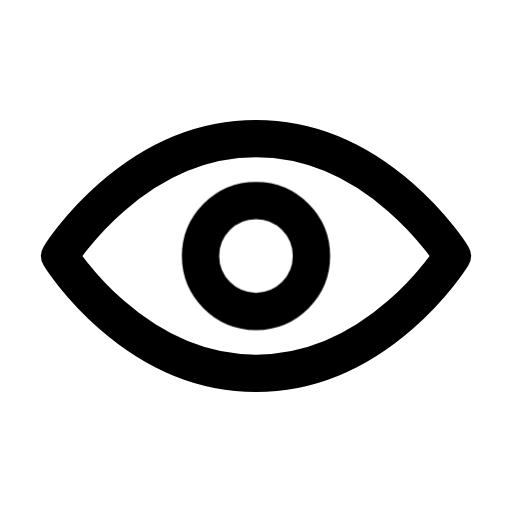
t = 0.00 s
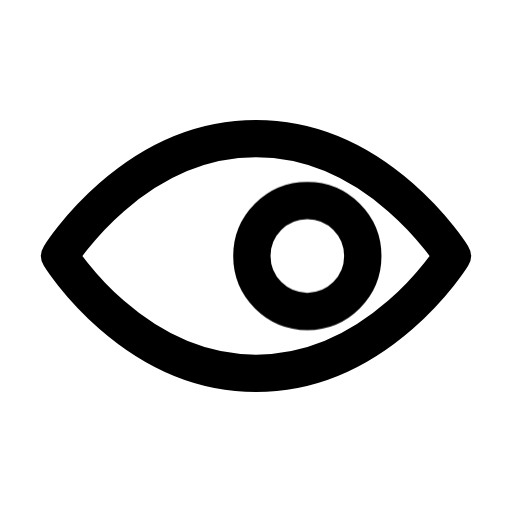
t = 0.13 s
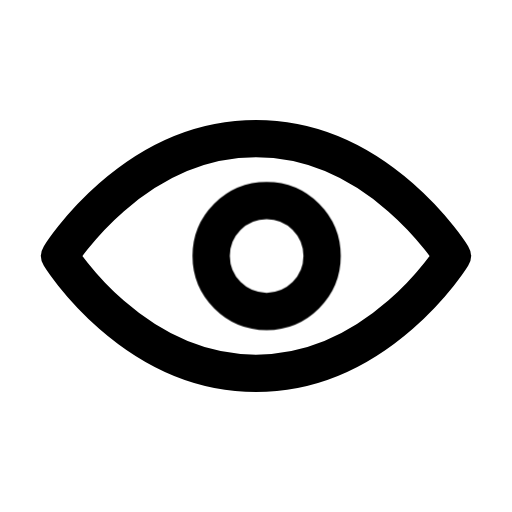
t = 0.28 s
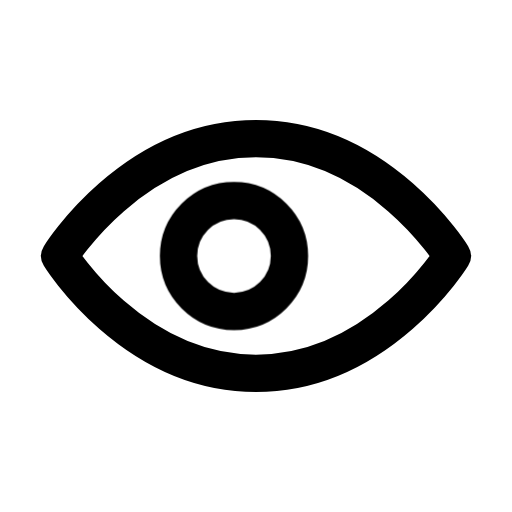
t = 0.44 s
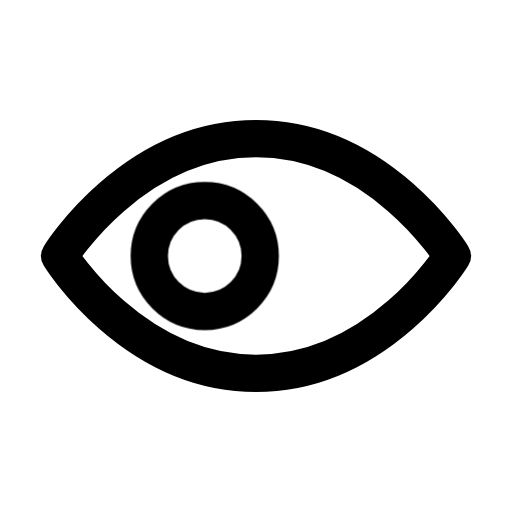
t = 0.54 s
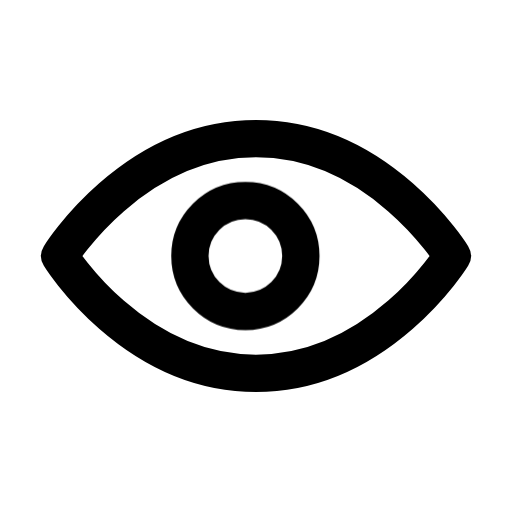
t = 0.72 s

The animated SVG that drew these frames (rendered in a browser with its animation timeline set to each time). Animation: 1 CSS @keyframes rule; one cycle of 0.85 s, repeats indefinitely.

<svg
  xmlns="http://www.w3.org/2000/svg"
  viewBox="0 0 24 24"
  fill="none"
  stroke="currentColor"
  stroke-width="1.75"
  stroke-linecap="round"
  stroke-linejoin="round"
  class="janus-i-eye"
  aria-hidden="true"
>
  <style>
      .janus-i-eye .m{transform-box:fill-box;transform-origin:center}
      @keyframes janus-eye{0%,100%{transform:translateX(0)}20%{transform:translateX(2.5px)}45%{transform:translateX(0)}70%{transform:translateX(-2.5px)}}
      .janus-i-eye .m{transform-box:fill-box;transform-origin:center;animation:janus-eye .85s infinite}
  </style>
  <path
    d="M2.8 12s3.4-5.5 9.2-5.5S21.2 12 21.2 12s-3.4 5.5-9.2 5.5S2.8 12 2.8 12z"
  />
  <circle
    class="m"
    cx="12"
    cy="12"
    r="2.6"
  />
</svg>
